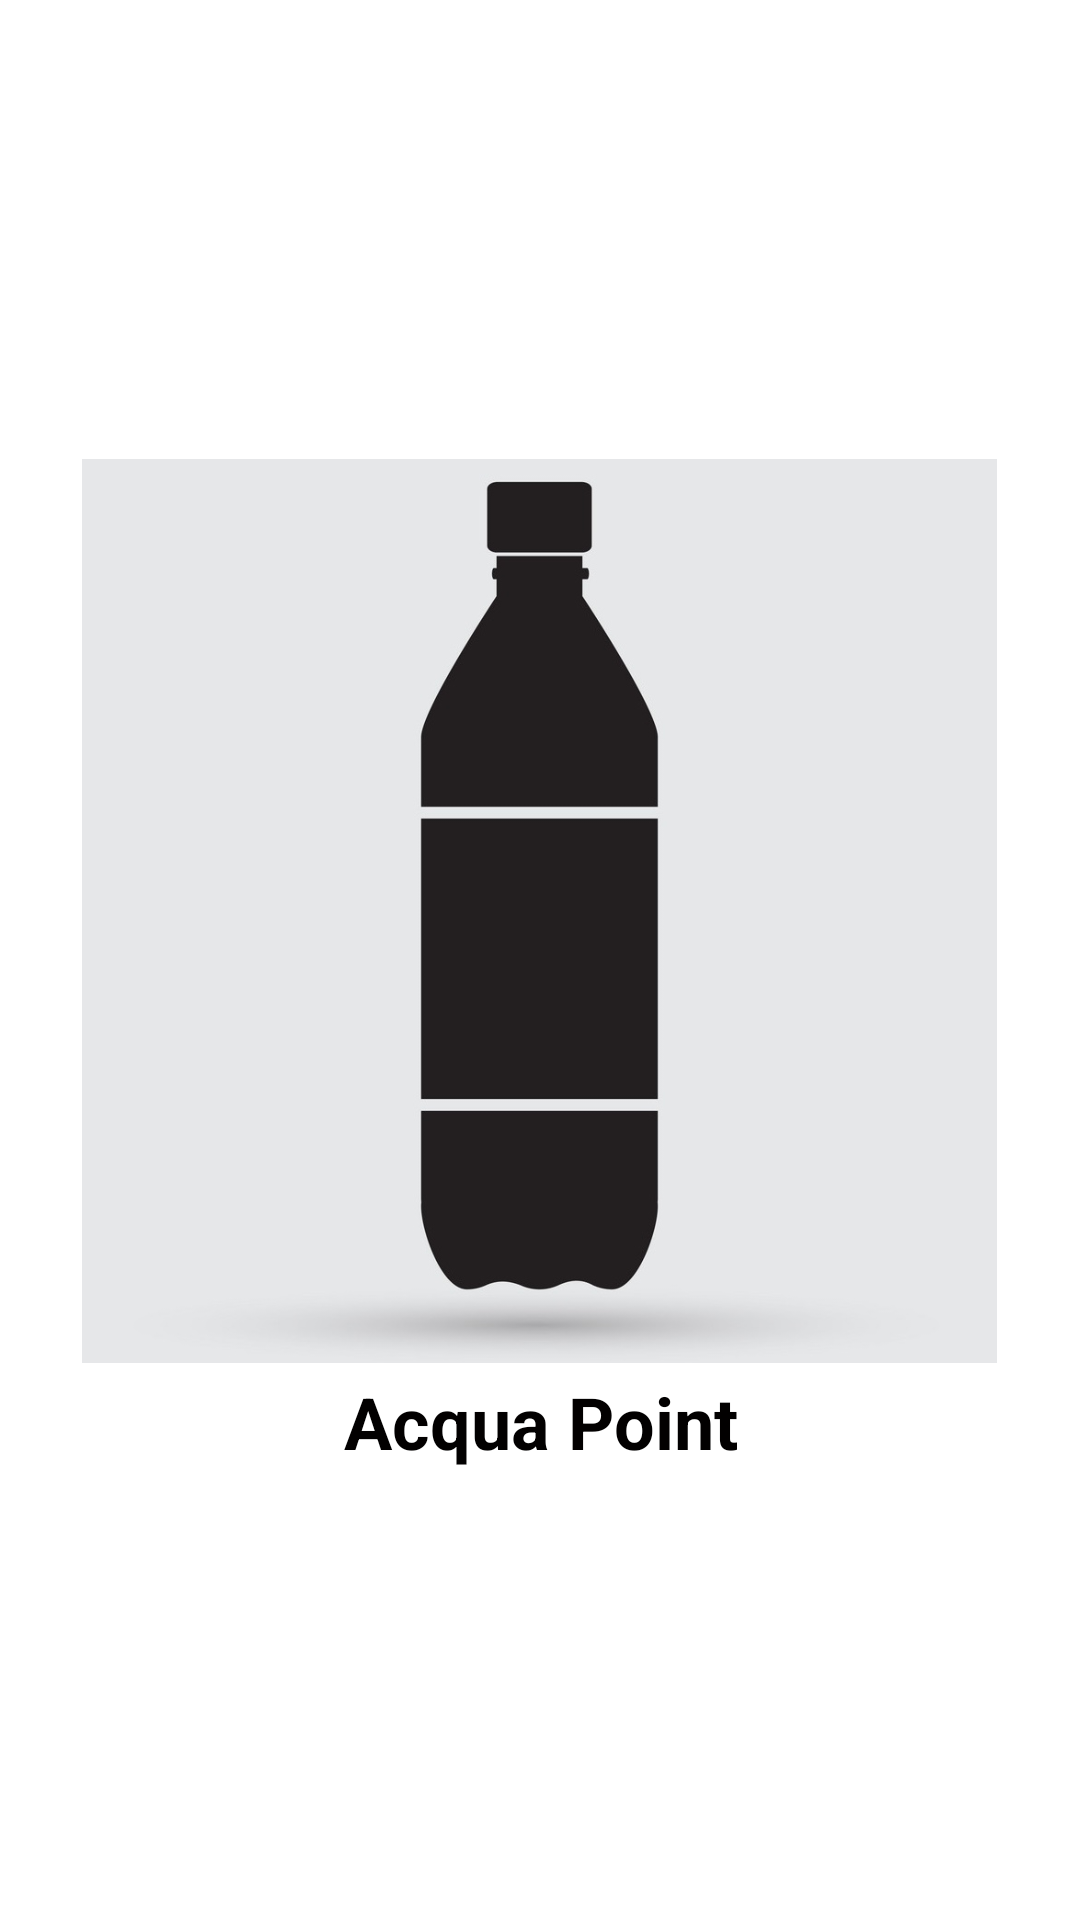

Produce the Android XML layout that renders to this screen, including the resource entries it uses.
<!-- AndroidManifest.xml: application theme AppTheme -->
<!-- res/layout/activity_splash_screen.xml -->
<?xml version="1.0" encoding="utf-8"?>
<LinearLayout

    xmlns:android="http://schemas.android.com/apk/res/android"
    xmlns:app="http://schemas.android.com/apk/res-auto"
    xmlns:tools="http://schemas.android.com/tools"
    android:layout_width="match_parent"
    android:layout_height="match_parent"
    android:background="@color/background_color"
    android:gravity="center"
    android:orientation="vertical"
    tools:context=".SplashScreen">

    <ImageView
        android:id="@+id/imageView"
        android:layout_width="305dp"
        android:layout_height="308dp"
        android:src="@drawable/waterbottleimage" />

    <TextView
        android:id="@+id/textView9"
        android:layout_width="match_parent"
        android:layout_height="wrap_content"
        android:text="Acqua Point"
        android:textAlignment="center"
        android:textColor="#020000"
        android:textSize="24sp"
        android:textStyle="bold" />

</LinearLayout>
<!-- resources referenced by this layout -->
<resources>
  <color name="background_color">#FFFFFF</color>
  <!-- drawable waterbottleimage: jpeg bitmap (drawable, 41068 bytes) -->
  <style name="AppTheme" parent="Theme.AppCompat.Light.NoActionBar">
          
          <item name="colorPrimary">@color/colorPrimary</item>
          <item name="colorPrimaryDark">@color/colorPrimaryDark</item>
          <item name="colorAccent">@color/colorAccent</item>
  
      </style>
  <color name="colorPrimary">#048A3C</color>
  <color name="colorPrimaryDark">#048A3C</color>
  <color name="colorAccent">#048A3C</color>
</resources>
